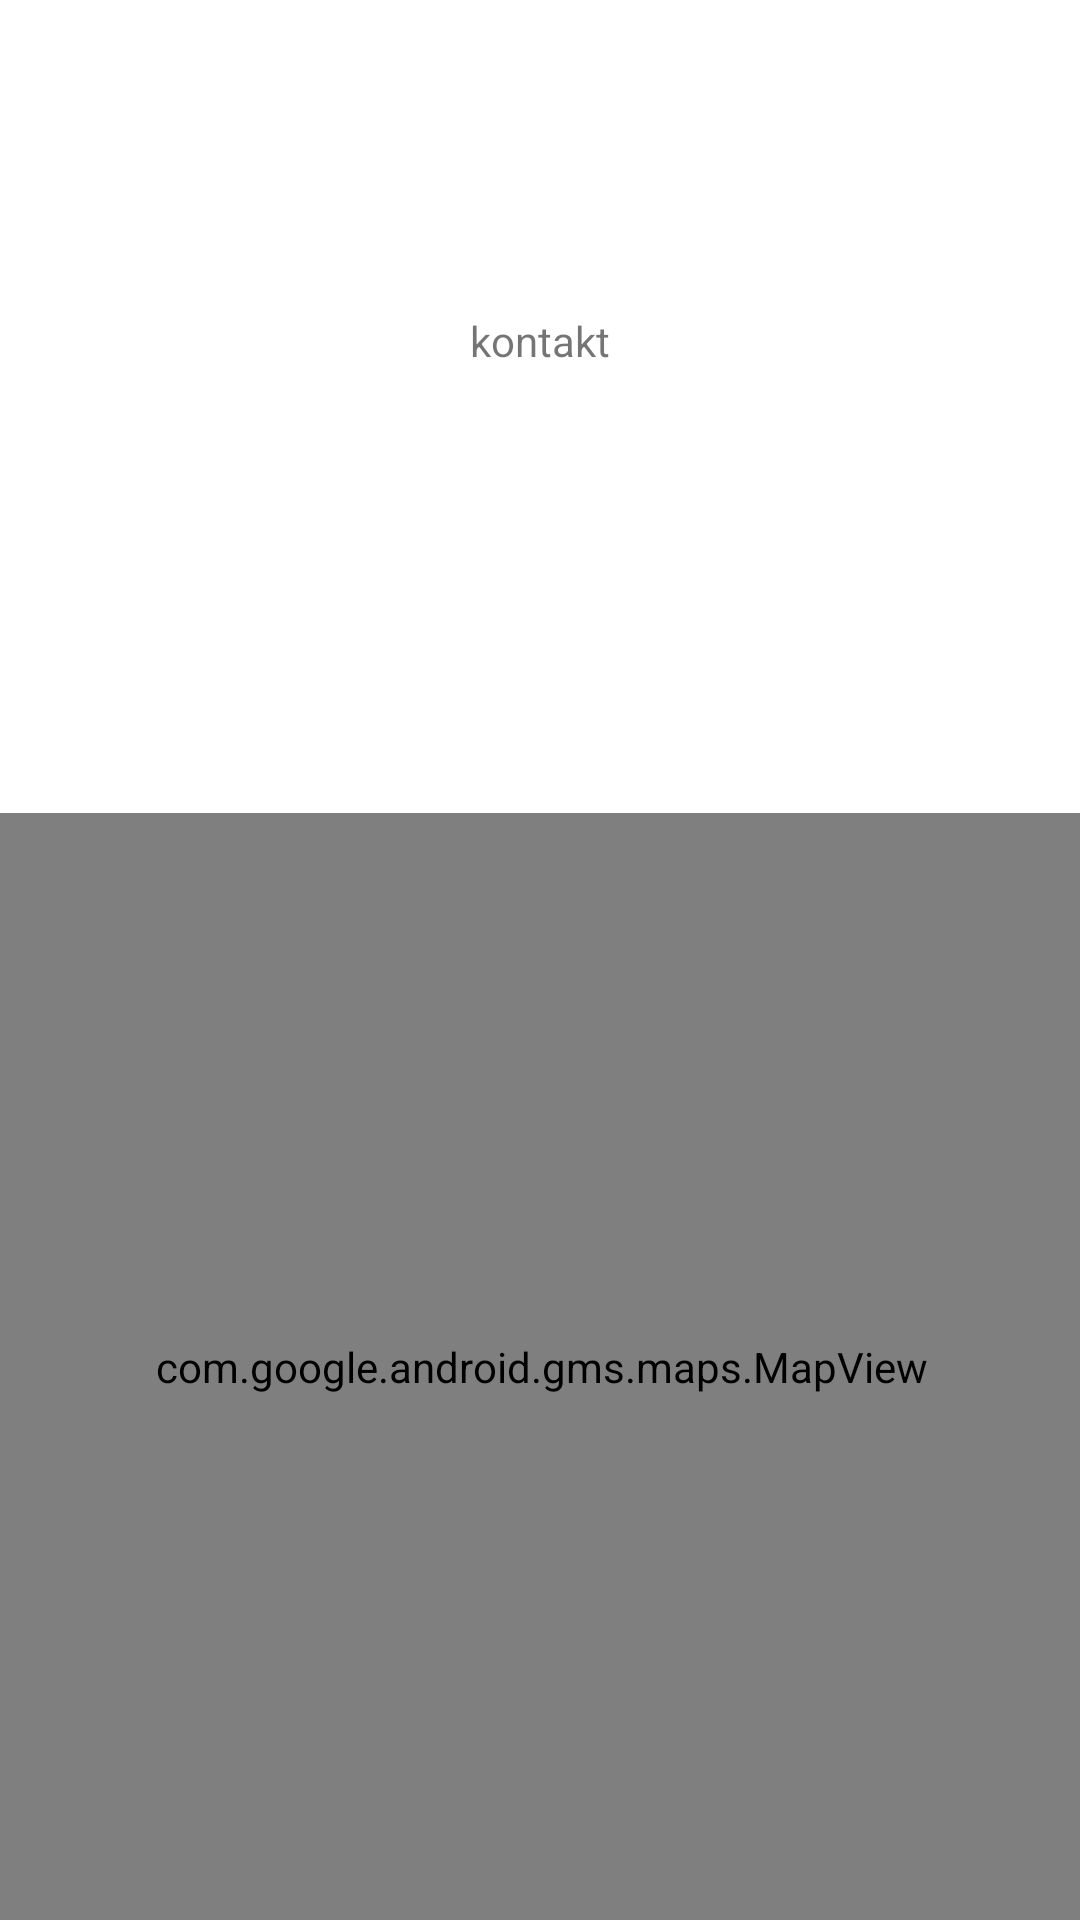

Write the Android layout XML for this screen, with the resource values it uses.
<!-- AndroidManifest.xml: application theme Theme.Menu_Wbudowane -->
<!-- res/layout/kontakt_fragment.xml -->
<?xml version="1.0" encoding="utf-8"?>
<androidx.constraintlayout.widget.ConstraintLayout xmlns:android="http://schemas.android.com/apk/res/android"
    xmlns:app="http://schemas.android.com/apk/res-auto"
    xmlns:tools="http://schemas.android.com/tools"
    android:id="@+id/frameLayout"
    android:layout_width="match_parent"
    android:layout_height="match_parent"
    tools:context=".kontakt_fragment">

    

    <TextView
        android:id="@+id/textView"
        android:layout_width="wrap_content"
        android:layout_height="wrap_content"
        android:layout_marginTop="104dp"
        android:text="kontakt"
        app:layout_constraintEnd_toEndOf="parent"
        app:layout_constraintStart_toStartOf="parent"
        app:layout_constraintTop_toTopOf="parent" />

    <com.google.android.gms.maps.MapView
        android:id="@+id/mapView"
        android:layout_width="414dp"
        android:layout_height="369dp"
        app:layout_constraintBottom_toBottomOf="parent"
        app:layout_constraintEnd_toEndOf="parent"
        app:layout_constraintStart_toStartOf="parent" />

</androidx.constraintlayout.widget.ConstraintLayout>
<!-- resources referenced by this layout -->
<resources>
  <style name="Theme.Menu_Wbudowane" parent="Theme.MaterialComponents.DayNight.DarkActionBar">
          
          <item name="colorPrimary">@color/purple_500</item>
          <item name="colorPrimaryVariant">@color/purple_700</item>
          <item name="colorOnPrimary">@color/white</item>
          
          <item name="colorSecondary">@color/teal_200</item>
          <item name="colorSecondaryVariant">@color/teal_700</item>
          <item name="colorOnSecondary">@color/black</item>
          
          <item name="android:statusBarColor" tools:targetApi="l">?attr/colorPrimaryVariant</item>
          
          <item name="windowActionBar">false</item>
          <item name="windowNoTitle">true</item>
      </style>
  <color name="purple_500">#FF6200EE</color>
  <color name="purple_700">#FF3700B3</color>
  <color name="white">#FFFFFFFF</color>
  <color name="teal_200">#FF03DAC5</color>
  <color name="teal_700">#FF018786</color>
  <color name="black">#FF000000</color>
</resources>
